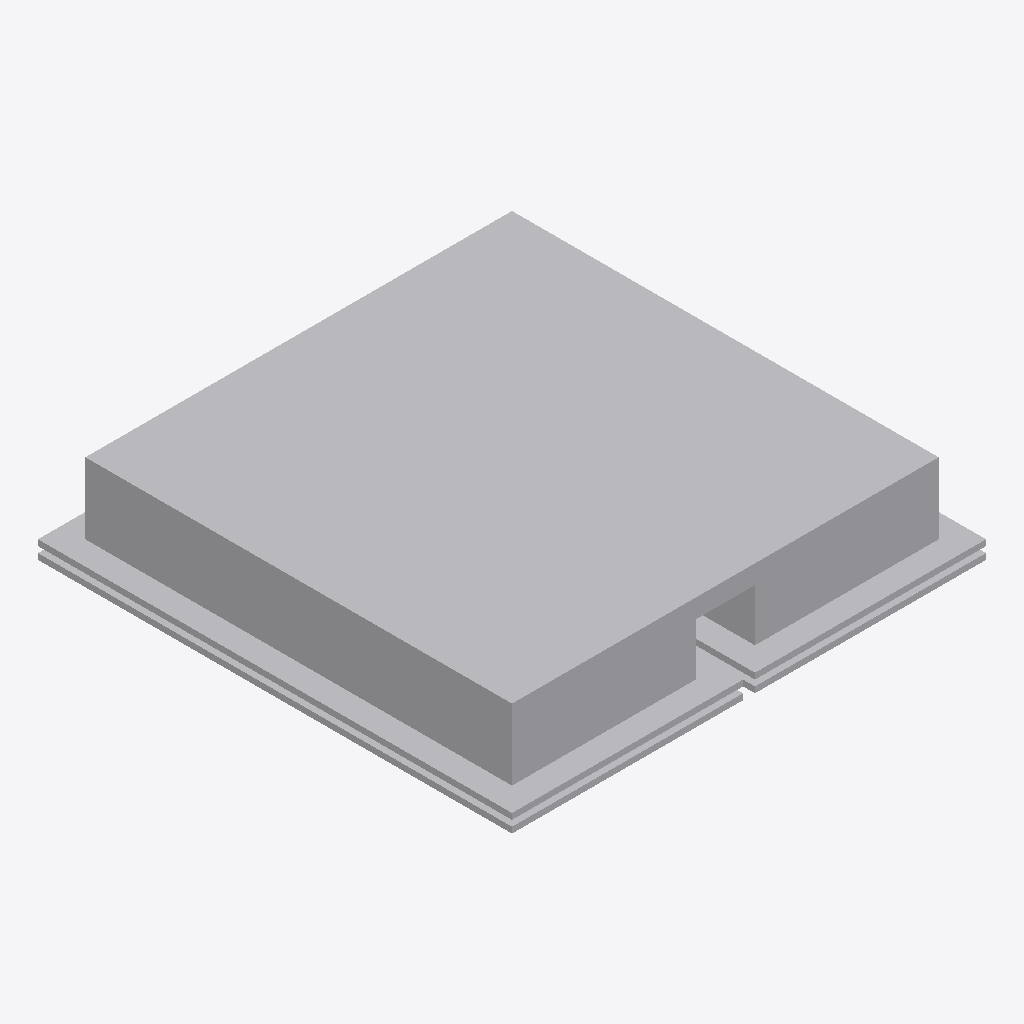
Isometric view of an IFC building model (IFC-SPF (STEP), schema IFC4, length unit millimetre), seen from the south-west, elements coloured by IFC class: 1 other element (light grey).
Extent 0.400 m × 0.400 m × 0.080 m (x, y, z). Elements (1): 1 IfcLightFixture.

HEADER;
FILE_DESCRIPTION(('ViewDefinition [CoordinationView]'),'2;1');
FILE_NAME('','2025-04-16T18:47:04',(),(),'IfcOpenShell 0.7.0','IfcOpenShell 0.7.0','');
FILE_SCHEMA(('IFC4'));
ENDSEC;
DATA;
#1=IFCPROJECT('13$DdY$vbCxOwRZ68TJon9',$,'My Project',$,$,$,$,(#64),#45);
#188=IFCSITE('3v4ze1iLPBmfk3XTYBPD$v',#187,'My Site',$,$,$,$,$,$,$,$,$,$,$);
#186=IFCLIGHTFIXTURE('32RFhYsunBN9t8JT49f_jh',#51,$,$,$,#197,#185,$,$);
ENDSEC;
